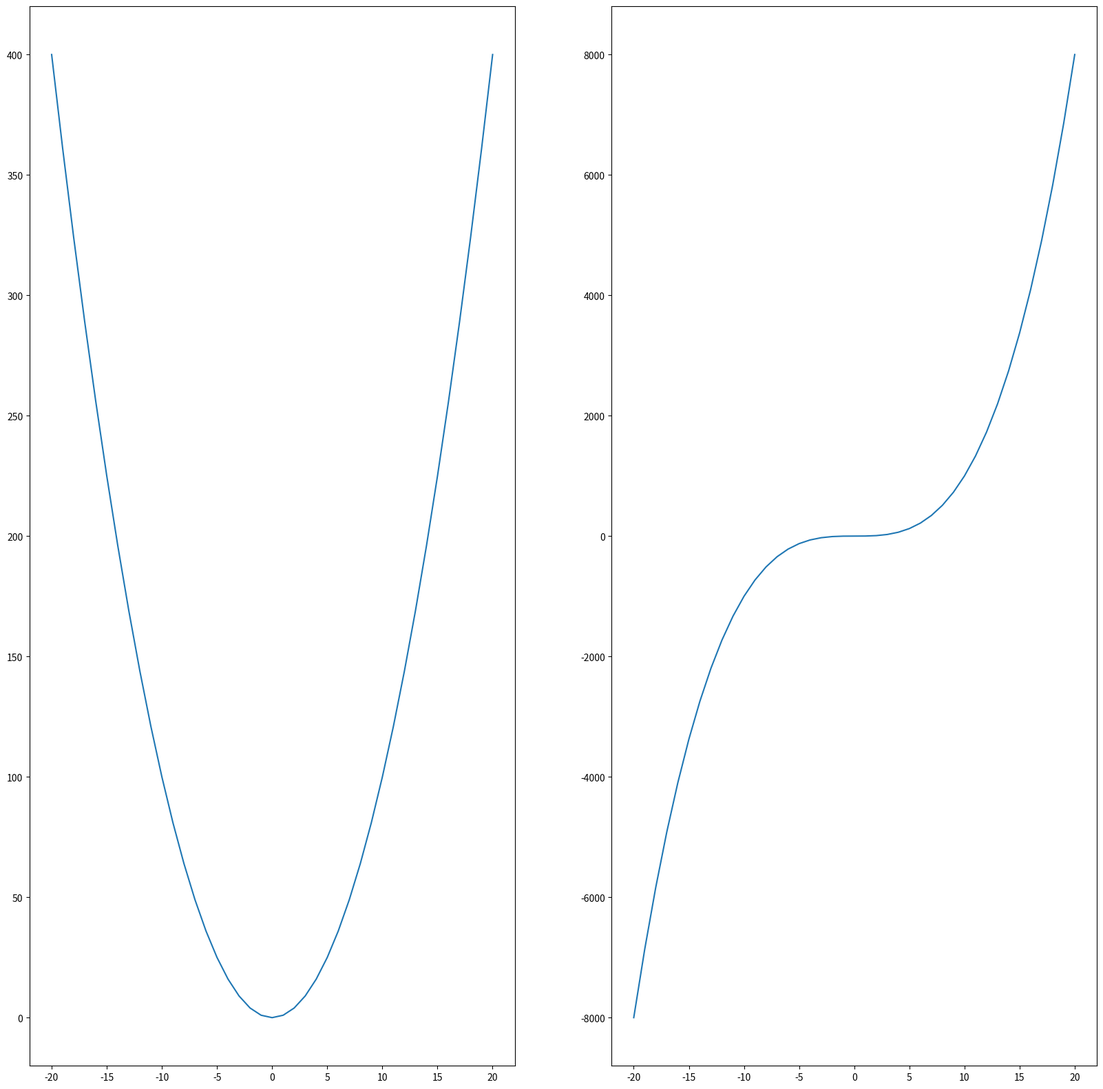

Write the Python code that produced this figure.
import matplotlib.pyplot as plt
import numpy as np

x = np.arange(-20, 21, 1)
y1 = x ** 2
y2 = x ** 3

print(x)
print(y1)
print(y2)


fig, ax = plt.subplots(nrows=1, ncols=2, figsize=(20,20))

ax[0].plot(x, y1)
ax[1].plot(x, y2)

plt.show()
